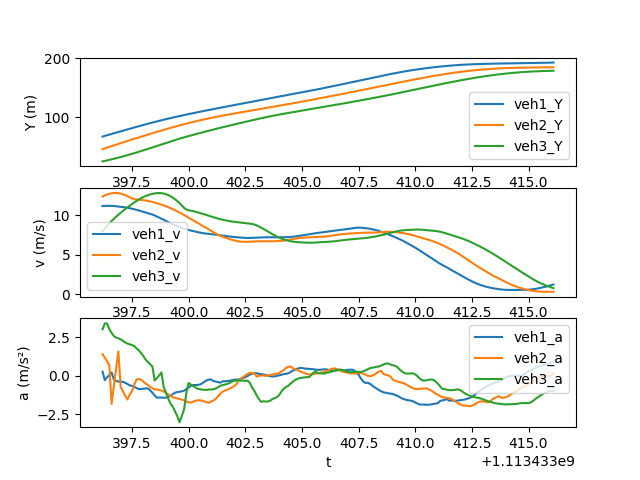

Source data for this figure (header and first rows):
t, veh_ID1, Y1, v1, a1, Following1, veh_ID2, Y2, v2, a2, Following2, veh_ID3, Y3, v3, a3
1113433396, 916.0, 66.95, 11.15, 0.2687, 920.0, 920.0, 45.53, 12.35, 1.407, 925.0, 925.0, 24.65, 7.976, 3.03
1113433396, 916.0, 68.06, 11.18, -0.287, 920.0, 920.0, 46.77, 12.5, 1.177, 925.0, 925.0, 25.47, 8.297, 3.414
1113433396, 916.0, 69.18, 11.19, -0.1002, 920.0, 920.0, 48.03, 12.62, 0.9368, 925.0, 925.0, 26.31, 8.647, 3.414
1113433396, 916.0, 70.3, 11.19, 0.04521, 920.0, 920.0, 49.29, 12.71, 0.6859, 925.0, 925.0, 27.19, 8.975, 3.035
1113433397, 916.0, 71.42, 11.18, 0.2164, 920.0, 920.0, 50.57, 12.77, -1.842, 925.0, 925.0, 28.11, 9.275, 2.798
1113433397, 916.0, 72.54, 11.16, -0.2445, 920.0, 920.0, 51.84, 12.8, -0.6768, 925.0, 925.0, 29.05, 9.553, 2.592
1113433397, 916.0, 73.65, 11.14, -0.3383, 920.0, 920.0, 53.12, 12.81, 0.4804, 925.0, 925.0, 30.02, 9.814, 2.486
1113433397, 916.0, 74.76, 11.1, -0.3782, 920.0, 920.0, 54.4, 12.78, 1.578, 925.0, 925.0, 31.01, 10.07, 2.442
1113433397, 916.0, 75.87, 11.07, -0.3819, 920.0, 920.0, 55.68, 12.72, -0.744, 925.0, 925.0, 32.03, 10.31, 2.37
1113433397, 916.0, 76.98, 11.03, -0.4018, 920.0, 920.0, 56.95, 12.64, -1.026, 925.0, 925.0, 33.07, 10.55, 2.278
1113433397, 916.0, 78.08, 10.99, -0.4592, 920.0, 920.0, 58.21, 12.54, -1.304, 925.0, 925.0, 34.14, 10.78, 2.176
1113433397, 916.0, 79.17, 10.94, -0.5462, 920.0, 920.0, 59.45, 12.41, -1.554, 925.0, 925.0, 35.23, 10.99, 2.101
1113433397, 916.0, 80.27, 10.89, -0.6273, 920.0, 920.0, 60.69, 12.26, -1.228, 925.0, 925.0, 36.34, 11.2, 2.047
1113433398, 916.0, 81.35, 10.83, -0.6688, 920.0, 920.0, 61.91, 12.13, -1.006, 925.0, 925.0, 37.47, 11.41, 2.001
1113433398, 916.0, 82.43, 10.76, -0.7308, 920.0, 920.0, 63.11, 12.03, -0.5777, 925.0, 925.0, 38.62, 11.61, 1.941
1113433398, 916.0, 83.5, 10.68, -0.8029, 920.0, 920.0, 64.32, 11.98, -0.2472, 925.0, 925.0, 39.79, 11.8, 1.78
1113433398, 916.0, 84.57, 10.6, -0.8662, 920.0, 920.0, 65.51, 11.96, -0.2134, 925.0, 925.0, 40.98, 11.98, 1.654
1113433398, 916.0, 85.62, 10.52, -0.8664, 920.0, 920.0, 66.71, 11.94, -0.2665, 925.0, 925.0, 42.18, 12.15, 1.48
1113433398, 916.0, 86.67, 10.43, -0.8524, 920.0, 920.0, 67.9, 11.91, -0.3782, 925.0, 925.0, 43.41, 12.3, 1.283
1113433398, 916.0, 87.71, 10.35, -0.8247, 920.0, 920.0, 69.09, 11.87, -0.514, 925.0, 925.0, 44.64, 12.42, 1.052
1113433398, 916.0, 88.74, 10.27, -0.8295, 920.0, 920.0, 70.27, 11.82, -0.5974, 925.0, 925.0, 45.89, 12.53, 0.9009
1113433398, 916.0, 89.76, 10.18, -0.9523, 920.0, 920.0, 71.45, 11.76, -0.7229, 925.0, 925.0, 47.15, 12.62, 0.7584
1113433398, 916.0, 90.78, 10.08, -1.107, 920.0, 920.0, 72.62, 11.68, -0.823, 925.0, 925.0, 48.41, 12.7, 0.6047
1113433398, 916.0, 91.78, 9.97, -1.29, 920.0, 920.0, 73.79, 11.6, -0.8865, 925.0, 925.0, 49.69, 12.75, -0.3056
1113433399, 916.0, 92.77, 9.841, -1.437, 920.0, 920.0, 74.94, 11.52, -0.9002, 925.0, 925.0, 50.96, 12.79, -0.1551
1113433399, 916.0, 93.75, 9.702, -1.421, 920.0, 920.0, 76.09, 11.43, -0.9286, 925.0, 925.0, 52.24, 12.8, 0.02235
1113433399, 916.0, 94.71, 9.56, -1.429, 920.0, 920.0, 77.23, 11.33, -0.9695, 925.0, 925.0, 53.52, 12.78, 0.2171
1113433399, 916.0, 95.66, 9.417, -1.431, 920.0, 920.0, 78.36, 11.24, -1.031, 925.0, 925.0, 54.8, 12.73, -0.7427
1113433399, 916.0, 96.59, 9.273, -1.438, 920.0, 920.0, 79.48, 11.13, -1.121, 925.0, 925.0, 56.07, 12.65, -1.118
1113433399, 916.0, 97.51, 9.13, -1.373, 920.0, 920.0, 80.58, 11.02, -1.215, 925.0, 925.0, 57.33, 12.53, -1.488
1113433399, 916.0, 98.42, 8.992, -1.304, 920.0, 920.0, 81.68, 10.9, -1.314, 925.0, 925.0, 58.57, 12.39, -1.828
1113433399, 916.0, 99.31, 8.863, -1.199, 920.0, 920.0, 82.76, 10.77, -1.405, 925.0, 925.0, 59.8, 12.21, -2.014
1113433399, 916.0, 100.2, 8.744, -1.106, 920.0, 920.0, 83.83, 10.63, -1.446, 925.0, 925.0, 61.01, 12.01, -2.319
1113433400, 916.0, 101.1, 8.632, -1.067, 920.0, 920.0, 84.89, 10.48, -1.49, 925.0, 925.0, 62.2, 11.78, -2.636
1113433400, 916.0, 101.9, 8.524, -1.044, 920.0, 920.0, 85.93, 10.33, -1.519, 925.0, 925.0, 63.37, 11.51, -3.037
1113433400, 916.0, 102.8, 8.419, -1.02, 920.0, 920.0, 86.95, 10.18, -1.557, 925.0, 925.0, 64.5, 11.21, -2.626
1113433400, 916.0, 103.6, 8.317, -0.9734, 920.0, 920.0, 87.96, 10.03, -1.608, 925.0, 925.0, 65.61, 10.92, -2.197
1113433400, 916.0, 104.4, 8.222, -0.8676, 920.0, 920.0, 88.96, 9.863, -1.683, 925.0, 925.0, 66.69, 10.72, -1.122
1113433400, 916.0, 105.2, 8.136, -0.7586, 920.0, 920.0, 89.94, 9.693, -1.738, 925.0, 925.0, 67.76, 10.63, -0.4746
1113433400, 916.0, 106.1, 8.062, -0.6616, 920.0, 920.0, 90.9, 9.52, -1.745, 925.0, 925.0, 68.82, 10.57, -0.5824
1113433400, 916.0, 106.9, 7.995, -0.6116, 920.0, 920.0, 91.84, 9.349, -1.687, 925.0, 925.0, 69.87, 10.51, -0.68
1113433400, 916.0, 107.7, 7.932, -0.6036, 920.0, 920.0, 92.77, 9.182, -1.637, 925.0, 925.0, 70.92, 10.44, -0.7598
1113433400, 916.0, 108.4, 7.868, -0.6014, 920.0, 920.0, 93.68, 9.019, -1.602, 925.0, 925.0, 71.96, 10.37, -0.8546
1113433400, 916.0, 109.2, 7.807, -0.5692, 920.0, 920.0, 94.57, 8.858, -1.598, 925.0, 925.0, 72.99, 10.28, -0.8755
1113433401, 916.0, 110, 7.751, -0.4949, 920.0, 920.0, 95.45, 8.697, -1.642, 925.0, 925.0, 74.02, 10.19, -0.9099
1113433401, 916.0, 110.8, 7.705, -0.3907, 920.0, 920.0, 96.31, 8.532, -1.681, 925.0, 925.0, 75.03, 10.1, -0.9201
1113433401, 916.0, 111.6, 7.668, -0.2981, 920.0, 920.0, 97.16, 8.363, -1.726, 925.0, 925.0, 76.04, 10.01, -0.9216
1113433401, 916.0, 112.3, 7.64, -0.251, 920.0, 920.0, 97.98, 8.19, -1.762, 925.0, 925.0, 77.04, 9.921, -0.8984
1113433401, 916.0, 113.1, 7.613, -0.2505, 920.0, 920.0, 98.79, 8.015, -1.675, 925.0, 925.0, 78.02, 9.829, -0.8988
1113433401, 916.0, 113.8, 7.586, -0.3492, 920.0, 920.0, 99.59, 7.844, -1.619, 925.0, 925.0, 79, 9.738, -0.8819
1113433401, 916.0, 114.6, 7.556, -0.3803, 920.0, 920.0, 100.4, 7.681, -1.503, 925.0, 925.0, 79.97, 9.65, -0.8311
1113433401, 916.0, 115.3, 7.524, -0.4193, 920.0, 920.0, 101.1, 7.533, -1.34, 925.0, 925.0, 80.93, 9.57, -0.7399
1113433401, 916.0, 116.1, 7.463, -0.4536, 920.0, 920.0, 101.9, 7.402, -1.175, 925.0, 925.0, 81.89, 9.497, -0.6608
1113433402, 916.0, 116.8, 7.425, -0.3675, 920.0, 920.0, 102.6, 7.287, -1.042, 925.0, 925.0, 82.83, 9.431, -0.6059
1113433402, 916.0, 117.6, 7.388, -0.3622, 920.0, 920.0, 103.3, 7.183, -0.9644, 925.0, 925.0, 83.77, 9.37, -0.5788
1113433402, 916.0, 118.3, 7.351, -0.3496, 920.0, 920.0, 104, 7.085, -0.9199, 925.0, 925.0, 84.71, 9.311, -0.5328
1113433402, 916.0, 119.1, 7.317, -0.3273, 920.0, 920.0, 104.7, 6.992, -0.8403, 925.0, 925.0, 85.63, 9.257, -0.4766
1113433402, 916.0, 119.8, 7.285, -0.2957, 920.0, 920.0, 105.4, 6.905, -0.7748, 925.0, 925.0, 86.56, 9.21, -0.3971
1113433402, 916.0, 120.5, 7.256, -0.2635, 920.0, 920.0, 106.1, 6.826, -0.6872, 925.0, 925.0, 87.48, 9.171, -0.3271
1113433402, 916.0, 121.2, 7.23, -0.2498, 920.0, 920.0, 106.8, 6.758, -0.5718, 925.0, 925.0, 88.39, 9.138, -0.3088
... 140 more rows
